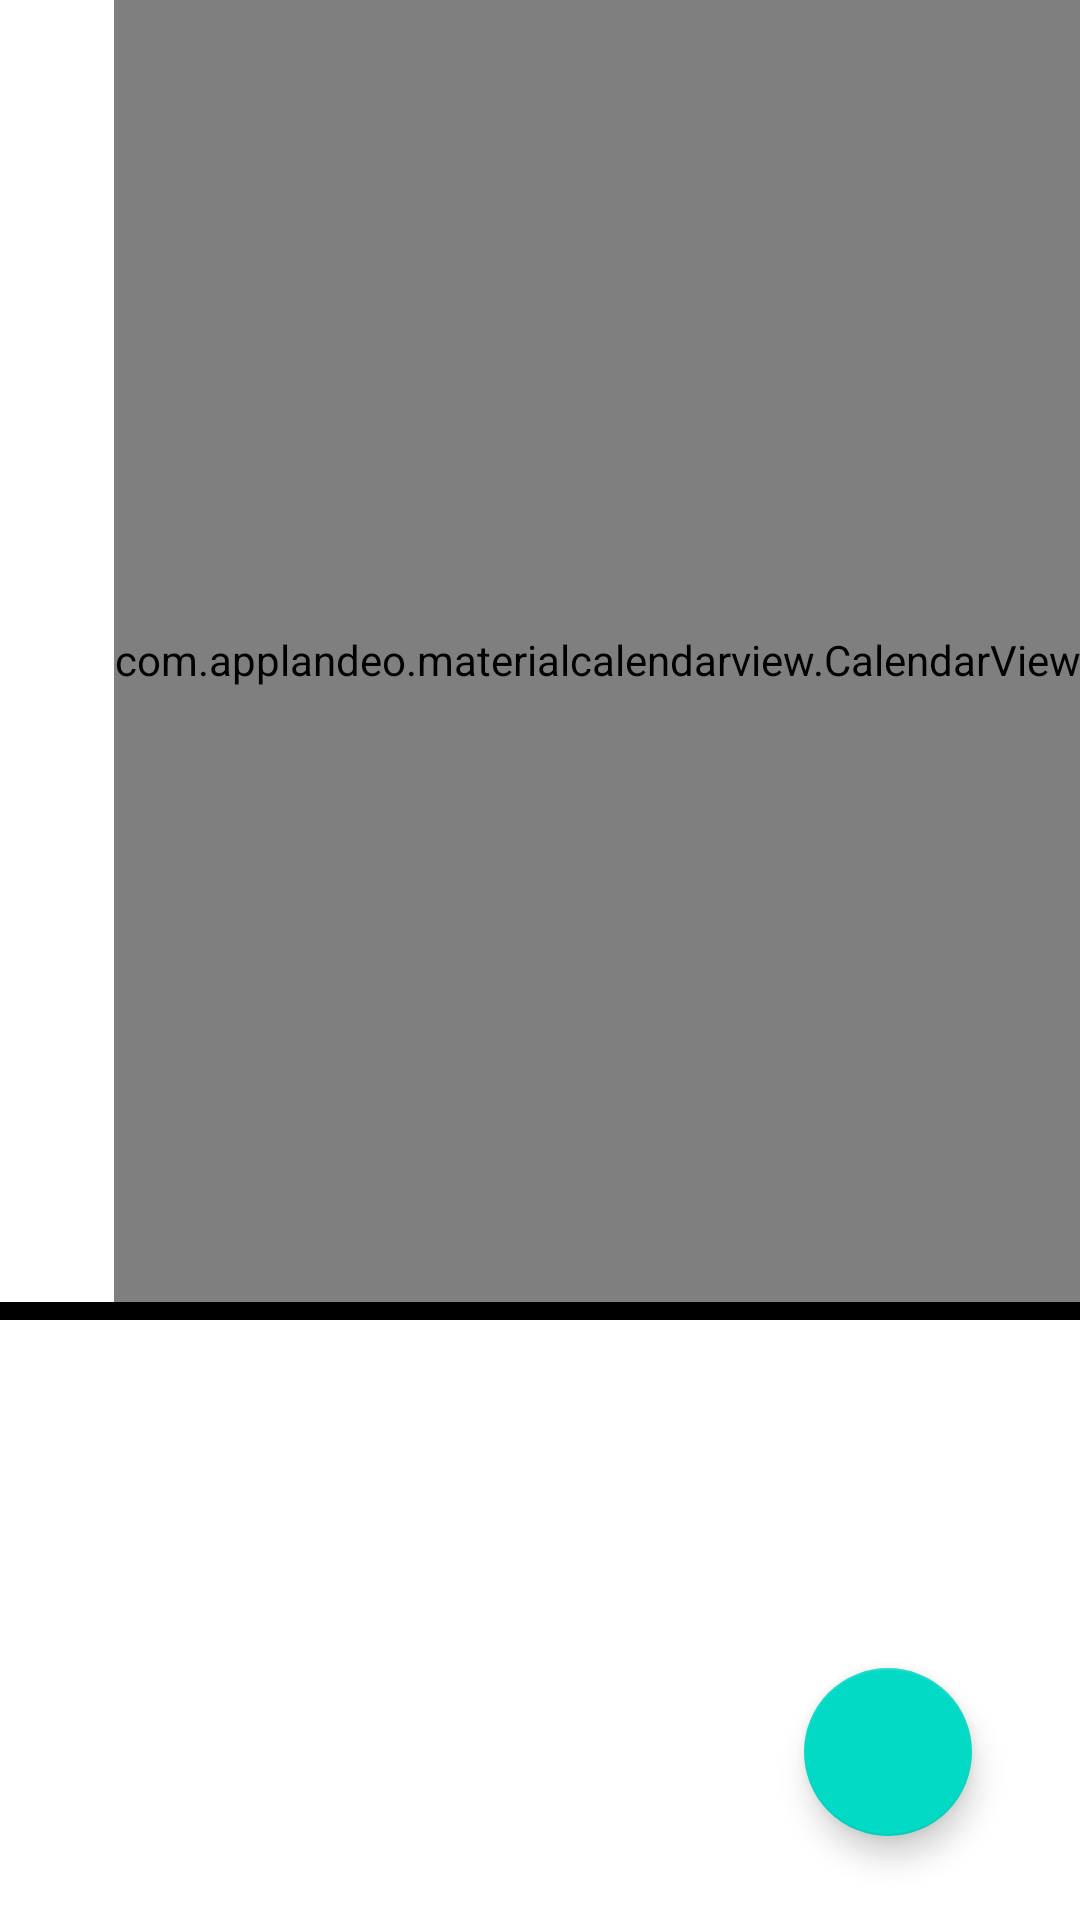

The Android layout XML behind this screen, and the referenced resources:
<!-- AndroidManifest.xml: application theme Theme.PetRecyclerView -->
<!-- res/layout/note_fragment.xml -->
<?xml version="1.0" encoding="utf-8"?>
<layout xmlns:android="http://schemas.android.com/apk/res/android"
    xmlns:app="http://schemas.android.com/apk/res-auto"
    xmlns:tools="http://schemas.android.com/tools"
    tools:context="com.example.petrecyclerview.NoteFragment">
    <androidx.constraintlayout.widget.ConstraintLayout
        android:layout_width="match_parent"
        android:layout_height="match_parent">

        <com.applandeo.materialcalendarview.CalendarView
            android:id="@+id/calendarView"
            android:layout_width="wrap_content"
            android:layout_height="440dp"
            app:headerColor="@color/colorPrimary"
            app:layout_constraintEnd_toEndOf="parent"
            app:layout_constraintTop_toTopOf="parent" />


        <View
            android:id="@+id/delimiter_view"
            android:layout_width="match_parent"
            android:layout_height="6dp"
            android:background="@color/black"
            app:layout_constraintBottom_toBottomOf="@+id/calendarView" />


        <androidx.recyclerview.widget.RecyclerView
            android:id="@+id/noteRecyclerView"
            android:layout_width="0dp"
            android:layout_height="0dp"
            app:layoutManager="androidx.recyclerview.widget.LinearLayoutManager"
            app:layout_constraintBottom_toBottomOf="parent"
            app:layout_constraintLeft_toLeftOf="parent"
            app:layout_constraintRight_toRightOf="parent"
            app:layout_constraintTop_toBottomOf="@+id/calendarView"
            app:layout_constraintVertical_bias="0.609"
            tools:listitem="@layout/note_item"></androidx.recyclerview.widget.RecyclerView>

        <com.google.android.material.floatingactionbutton.FloatingActionButton
            android:id="@+id/floatingActionButton"
            android:layout_width="wrap_content"
            android:layout_height="wrap_content"
            android:layout_marginEnd="36dp"
            android:layout_marginBottom="28dp"
            android:clickable="true"
            android:src="@drawable/ic_add"
            android:contentDescription="press this"
            app:layout_constraintBottom_toBottomOf="@+id/noteRecyclerView"
            app:layout_constraintEnd_toEndOf="@+id/noteRecyclerView" />
    </androidx.constraintlayout.widget.ConstraintLayout>
</layout>
<!-- res/layout/note_item.xml (included above) -->
<?xml version="1.0" encoding="utf-8"?>
<androidx.constraintlayout.widget.ConstraintLayout xmlns:android="http://schemas.android.com/apk/res/android"
    xmlns:app="http://schemas.android.com/apk/res-auto"
    xmlns:tools="http://schemas.android.com/tools"
    android:layout_width="match_parent"
    android:layout_height="wrap_content">

    <Button
        android:id="@+id/time"
        android:layout_width="85dp"
        android:layout_height="50dp"
        android:layout_marginTop="25dp"
        android:clickable="false"
        android:text="@string/default_time"
        app:layout_constraintBottom_toBottomOf="parent"
        app:layout_constraintEnd_toStartOf="@+id/description"
        app:layout_constraintRight_toRightOf="parent"
        app:layout_constraintStart_toStartOf="parent"
        app:layout_constraintTop_toTopOf="parent" />

    <Button
        android:id="@+id/description"
        android:layout_width="match_parent"
        android:layout_height="50dp"
        android:layout_marginStart="120dp"
        android:gravity="left|center_vertical"
        android:text="@string/description_text"
        app:layout_constraintRight_toRightOf="parent"
        app:layout_constraintStart_toStartOf="parent"
        app:layout_constraintTop_toTopOf="parent" />
</androidx.constraintlayout.widget.ConstraintLayout>
<!-- resources referenced by this layout -->
<resources>
  <string name="default_time">00:00</string>
  <string name="description_text">описание</string>
  <style name="Theme.PetRecyclerView" parent="Theme.MaterialComponents.DayNight.DarkActionBar">
          
          <item name="colorPrimary">@color/purple_500</item>
          <item name="colorPrimaryVariant">@color/purple_700</item>
          <item name="colorOnPrimary">@color/white</item>
          
          <item name="colorSecondary">@color/teal_200</item>
          <item name="colorSecondaryVariant">@color/teal_700</item>
          <item name="colorOnSecondary">@color/black</item>
          
          <item name="android:statusBarColor" tools:targetApi="l">?attr/colorPrimaryVariant</item>
          
      </style>
  <!-- not gathered from this repository: default colours our renderer supplied (Android Studio template values) -->
  <color name="purple_500">#FF6200EE</color>
  <color name="purple_700">#FF3700B3</color>
  <color name="teal_200">#FF03DAC5</color>
  <color name="teal_700">#FF018786</color>
  <color name="black">#FF000000</color>
  <color name="white">#FFFFFFFF</color>
  <color name="colorPrimary">#FF6200EE</color>
</resources>
